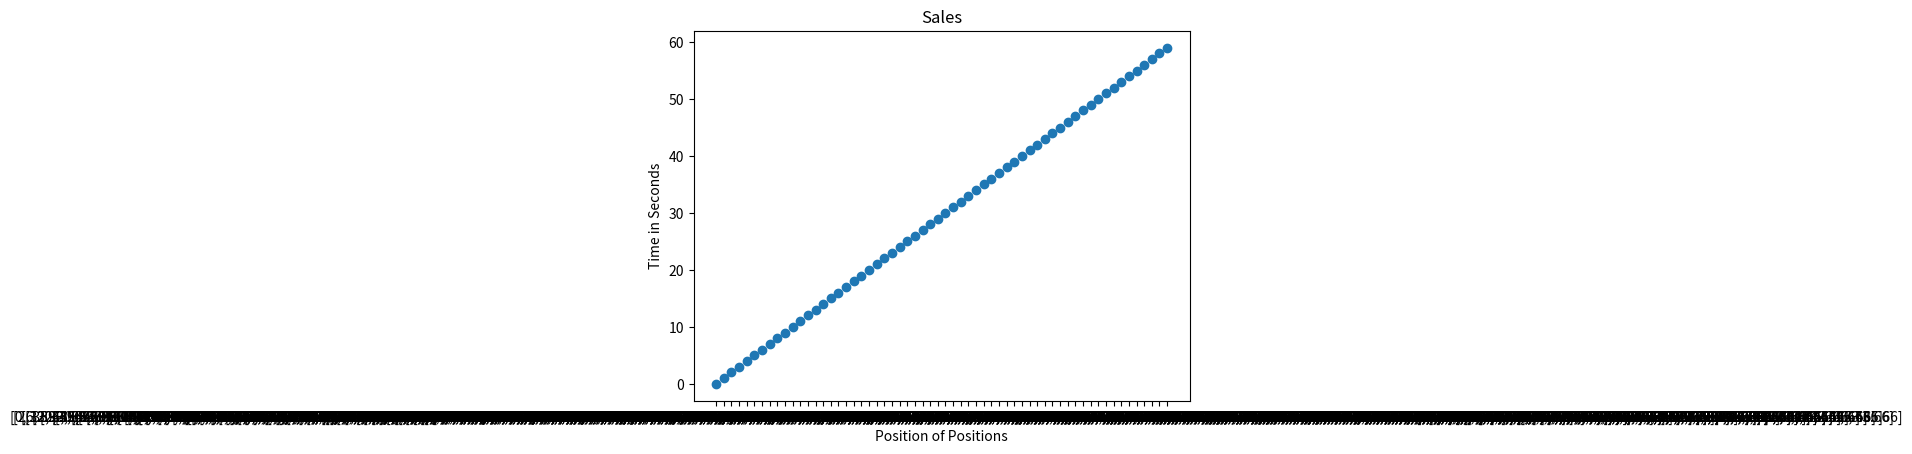

This chart was generated by the following Python code:
import matplotlib.pyplot as plt
import math
import random
import statistics as st
import numpy as np
import matplotlib.pyplot as plt

class Road:
    def __init__(self):
        self.length = 1000
        self.road_entrance


class Car:
    def __init__(self, position, next_car, current_speed=0):
        self.max_speed = 33.33  # m/s
        self.current_speed = current_speed  # all cars start at a dead stop
        self.acceleration_rate = 2  # +2 per second
        self.position = position
        self.next_car = next_car
        self.length = 5

#  decides if the driver slows down, speeds up, or
#  first round, if cars start at 0, chance a car rolls a 1 and has "slows" from speed of 0 m/s"""
    def acceleration(self):
        if random.randint(1, 10) == 1:
            self.acceleration_rate = -2
            return self.acceleration_rate
        else:
            self.acceleration_rate = 2
            return self.acceleration_rate

# update current speed
    def updates_speed(self):
        """added if/else block to control for max speed"""
        # print('original speed: ', self.current_speed)
        acceleration_variable = self.acceleration()
        if self.current_speed + acceleration_variable >= 33:
            self.current_speed = self.max_speed
        else:
            self.current_speed = self.current_speed + acceleration_variable

        if self.current_speed < 0:
            self.current_speed = 0
        # print('acceleration rate: ', acceleration_variable)
        # print('updated speed: ', self.current_speed)
        return self.current_speed

# moves one car object
    """added condition to loop around"""
    def move_car(self):
        if self.position + self.current_speed >= 1000:
            self.position = self.current_speed - (1000 - self.position)
        else:
            self.if_car_is_too_close()
            # print("car too close",self.current_speed)
            self.position = self.position + self.current_speed
        return self.position

# calculates the distance between current car and next car
    def distance_between_car_in_front(self):
        # print("current1", round(self.position, 2), "next car pos1", round(self.next_car.position, 2))
        if self.next_car.position < self.position:
            return 1000 - self.position + self.next_car.position
        else:
            return self.next_car.position - self.position - self.length

    def if_car_is_too_close(self):
            distance = self.distance_between_car_in_front()
            # print("distance", round(distance, 2))

            if distance < self.current_speed:
                if self.current_speed == self.avoid_collision():
                    self.current_speed = 0
                else:
                    self.current_speed = distance
            else:
                return self.current_speed

# determines if the car will overtake the car in front of it in the next second. If so, car stops.
    def avoid_collision(self):
        if self.position + self.current_speed >= 1000:
            if self.current_speed - (1000 - self.position) >= self.next_car.current_speed - (1000 - self.next_car.position):
                self.current_speed = 0
                return self.current_speed
        else:
            if self.position + self.current_speed >= self.next_car.position + self.next_car.current_speed:
                self.current_speed = 0
                return self.current_speed
            else:
                return self.current_speed

class Simulation:

    def __init__(self):
        self.number_of_cars = 30

    def create_starting_position(self):
        x = 0
        position_list = []
        for _ in range(self.number_of_cars):
            position_list.append(x)
            x += round((1000/self.number_of_cars), 2)
        return position_list

# create cars object and links the car to the next car
    def create_cars(self, position_list):
        cars = []

        next_car = None
        # print("position_list", position_list)
        position_list.reverse()
        for position in position_list:
            car = Car(position, next_car)
            next_car = car
            cars.append(car)

        cars[0].next_car = cars[-1]
        cars.reverse()

        return cars

    def set_cars(self, cars):
        #  moves all cars in the simulation
        counter = 0
        list_of_movements_by_car = []
        for car in cars:
            counter += 1
            # print('count: ', counter)
            # print("next car:", round(car.next_car.position, 2))
            move_car = car.move_car()
            # print("move car: ", round(move_car, 2))
            # print("current pos", round(car.position, 2))
            car.current_speed = car.updates_speed()  # RETURNS CURRENT SPEED. changes m/s to current speed plus acceleration
            # print("current speed: ", car.current_speed)
            # print("____")
            list_of_movements_by_car.append(round(car.position, 2))
        return move_car, list_of_movements_by_car

    def run_one_minute(self, cars):
        list_of_movements_in_a_turn = []
        for _ in range(60):
            move_car, list_of_movements_by_car = self.set_cars(cars)
            list_of_movements_in_a_turn.append(list_of_movements_by_car)
            # print(list_of_movements_in_a_turn)
        return list_of_movements_in_a_turn


def main():
    list_simulation_results = []
    simulation = Simulation()
    starting_position = simulation.create_starting_position()
    cars = simulation.create_cars(starting_position)
    for _ in range(1000):
        list_of_movements_in_a_turn = simulation.run_one_minute(cars)
        list_simulation_results.append(list_of_movements_in_a_turn)
    return list_simulation_results


if __name__ == "__main__":
    list_simulation_results = main()


x1 = list_simulation_results[0]
y1 = list(range(60))
plt.scatter(range(60), y1)
plt.xticks(range(60), x1)
plt.xlabel("Position of Positions")
plt.ylabel("Time in Seconds")
plt.title("Sales")
plt.show()

